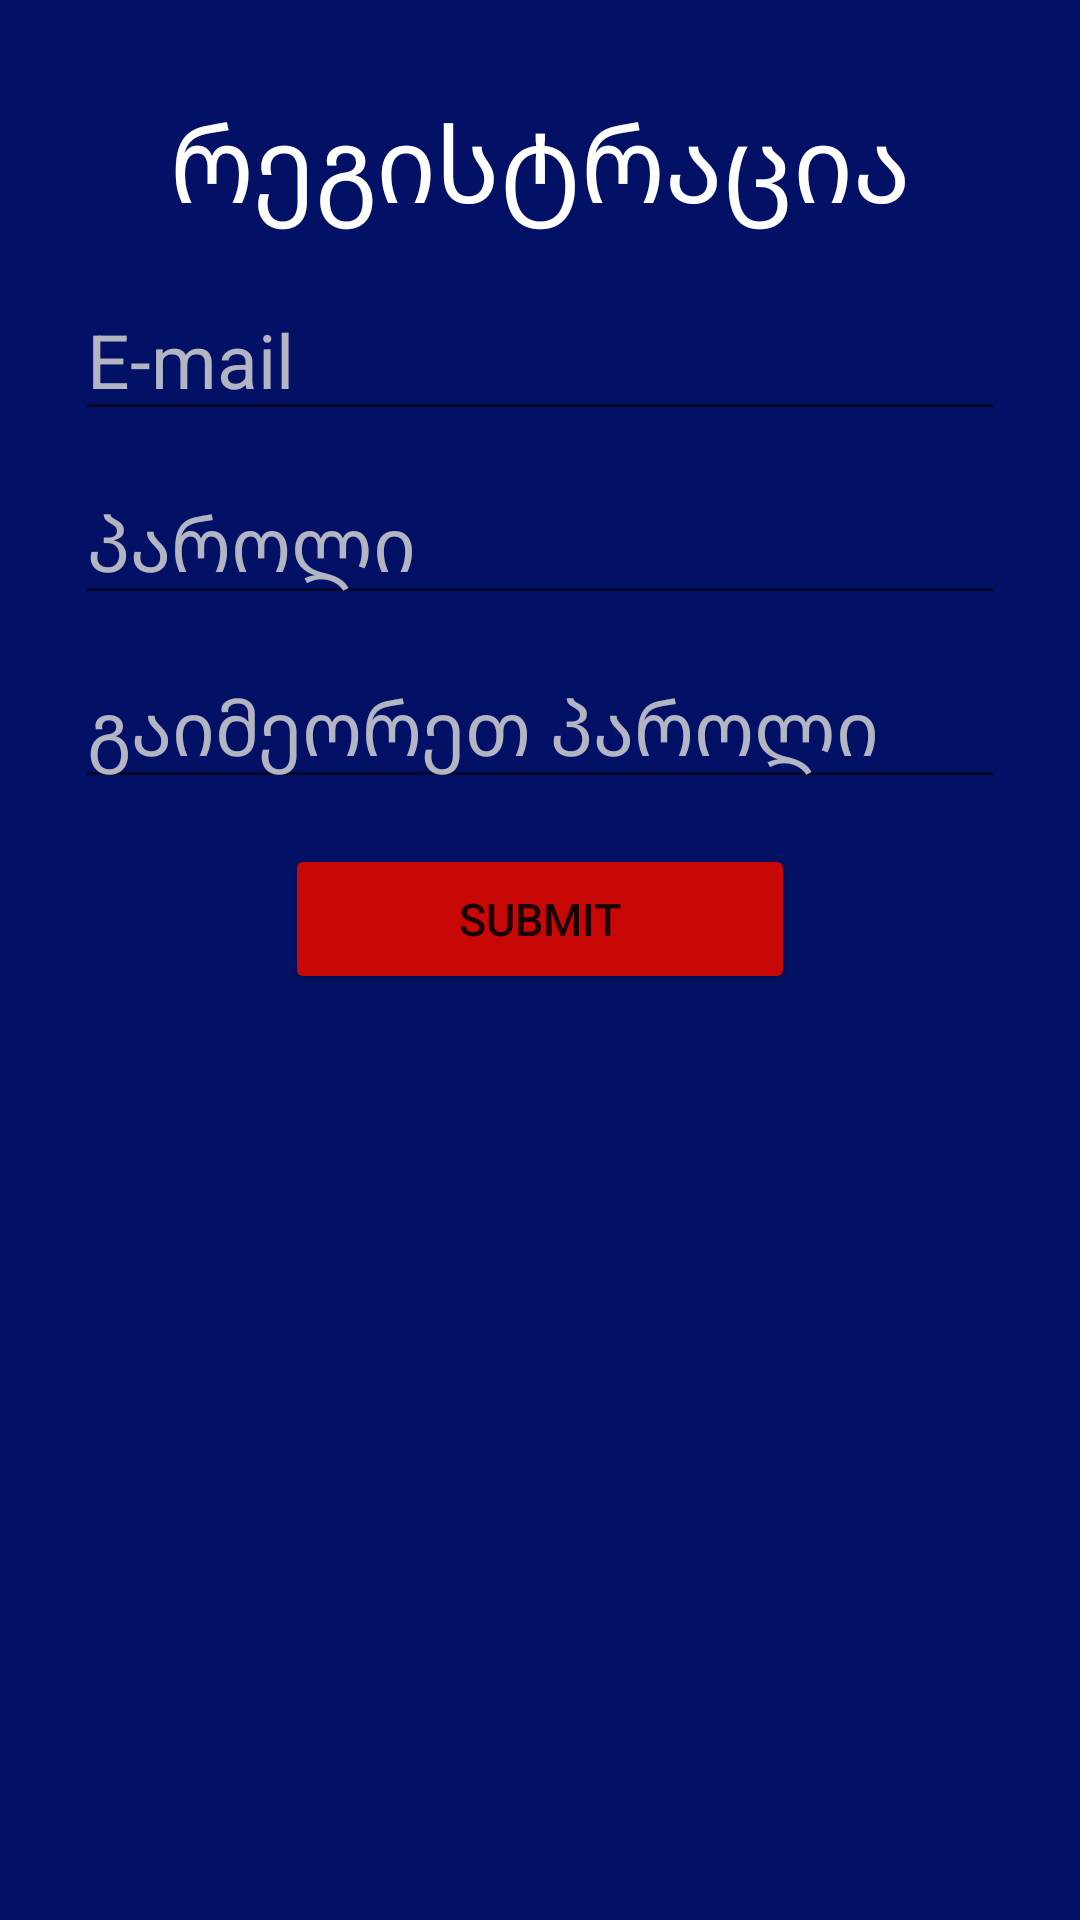

Here is an Android app screen rendered from its layout file. Give the layout XML and the strings, colors and styles it references.
<!-- AndroidManifest.xml: application theme Theme.EmailRegistracia -->
<!-- res/layout/activity_main.xml -->
<?xml version="1.0" encoding="utf-8"?>
<LinearLayout xmlns:android="http://schemas.android.com/apk/res/android"
    xmlns:app="http://schemas.android.com/apk/res-auto"
    xmlns:tools="http://schemas.android.com/tools"
    android:layout_width="match_parent"
    android:layout_height="match_parent"
    tools:context=".MainActivity"
    android:orientation="vertical"
    android:background="@color/blue"
    android:padding="20dp">

    <TextView
        android:layout_width="match_parent"
        android:layout_height="wrap_content"
        android:text="რეგისტრაცია"
        android:textColor="@color/white"
        android:textSize="35dp"
        android:layout_gravity="center"
        android:textAlignment="center"
        android:layout_margin="10dp"/>

    <EditText
        android:id="@+id/emailText"
        android:layout_width="match_parent"
        android:layout_height="wrap_content"
        android:hint="E-mail"
        android:textColorHint="@color/gray"
        android:textSize="25dp"
        android:textColor="@color/white"
        android:layout_marginTop="20dp"
        android:layout_margin="5dp"/>

    <EditText
        android:id="@+id/password1"
        android:layout_width="match_parent"
        android:layout_height="wrap_content"
        android:hint="პაროლი"
        android:inputType="textPassword"
        android:textColorHint="@color/gray"
        android:textSize="25dp"
        android:textColor="@color/white"
        android:layout_margin="5dp"
        app:passwordToggleEnabled="true"/>

    <EditText
        android:id="@+id/password2"
        android:layout_width="match_parent"
        android:layout_height="wrap_content"
        android:hint="გაიმეორეთ პაროლი"
        android:textColorHint="@color/gray"
        android:inputType="textPassword"
        android:textSize="25dp"
        android:textColor="@color/white"
        android:layout_margin="5dp"/>

    <Button
        android:id="@+id/submitButton"
        android:layout_width="170dp"
        android:layout_height="50dp"
        android:backgroundTint="#C80707"
        android:text="submit"
        android:textSize="15dp"
        android:layout_gravity="center"
        android:layout_marginTop="10dp"/>

</LinearLayout>
<!-- resources referenced by this layout -->
<resources>
  <color name="blue">#021165</color>
  <color name="gray">#D8D3D3D5</color>
  <color name="white">#FFFFFFFF</color>
  <style name="Theme.EmailRegistracia" parent="Theme.MaterialComponents.DayNight.DarkActionBar">
          
          <item name="colorPrimary">@color/purple_500</item>
          <item name="colorPrimaryVariant">@color/purple_700</item>
          <item name="colorOnPrimary">@color/white</item>
          
          <item name="colorSecondary">@color/teal_200</item>
          <item name="colorSecondaryVariant">@color/teal_700</item>
          <item name="colorOnSecondary">@color/black</item>
          
          <item name="android:statusBarColor" tools:targetApi="l">?attr/colorPrimaryVariant</item>
          
      </style>
  <color name="purple_500">#FF6200EE</color>
  <color name="purple_700">#FF3700B3</color>
  <color name="teal_200">#FF03DAC5</color>
  <color name="teal_700">#FF018786</color>
  <color name="black">#FF000000</color>
</resources>
